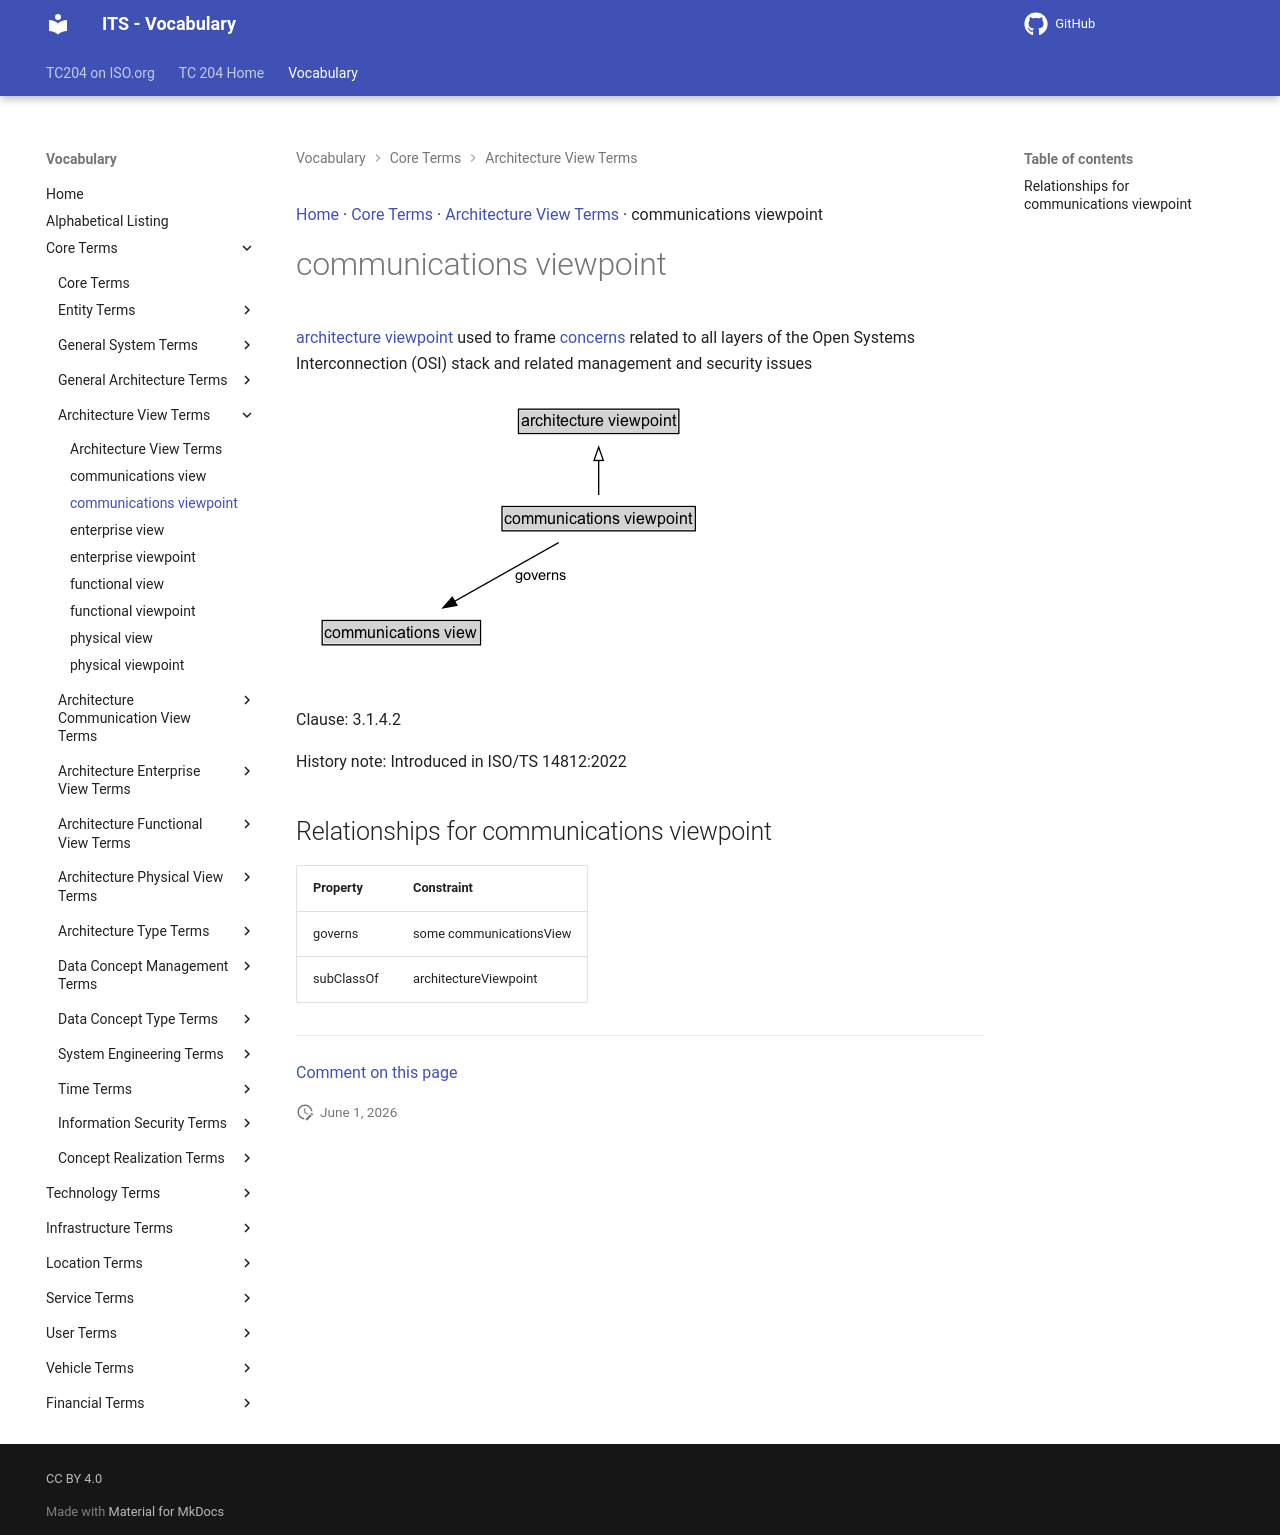

repository: ISO-TC204/iso14812 · page: v1.1.2-alpha.4/terms/communications viewpoint/index.html · generator: mkdocs

[Home](../index.md) · [Core Terms](groups/Core Terms.md) · [Architecture View Terms](patterns/Architecture View Terms.md) · communications viewpoint

# communications viewpoint

<div class="draft4-watermark" aria-hidden="true"></div>

[architecture viewpoint](architecture viewpoint.md) used to frame [concerns](concern.md) related to all layers of the Open Systems Interconnection (OSI) stack and related management and security issues

<object type="image/svg+xml" data="../../diagrams/communications viewpoint.dot.svg">
    <img alt="communications viewpoint Diagram" src="../../diagrams/communications viewpoint.dot.png" /> <!-- Fallback for non-SVG browsers -->
</object>

Clause: 3.1.4.2

History note: Introduced in ISO/TS 14812:2022

## Relationships for communications viewpoint

| Property | Constraint |
| --- | --- |
| governs | some communicationsView |
| subClassOf | architectureViewpoint |


---

[Comment on this page](https://github.com/ISO-TC204/iso14812/issues/new?template=page-feedback.yml&title=%5BPage+feedback%5D+communications+viewpoint&page-title=communications+viewpoint&page-path=terms%2Fcommunications+viewpoint.md)
